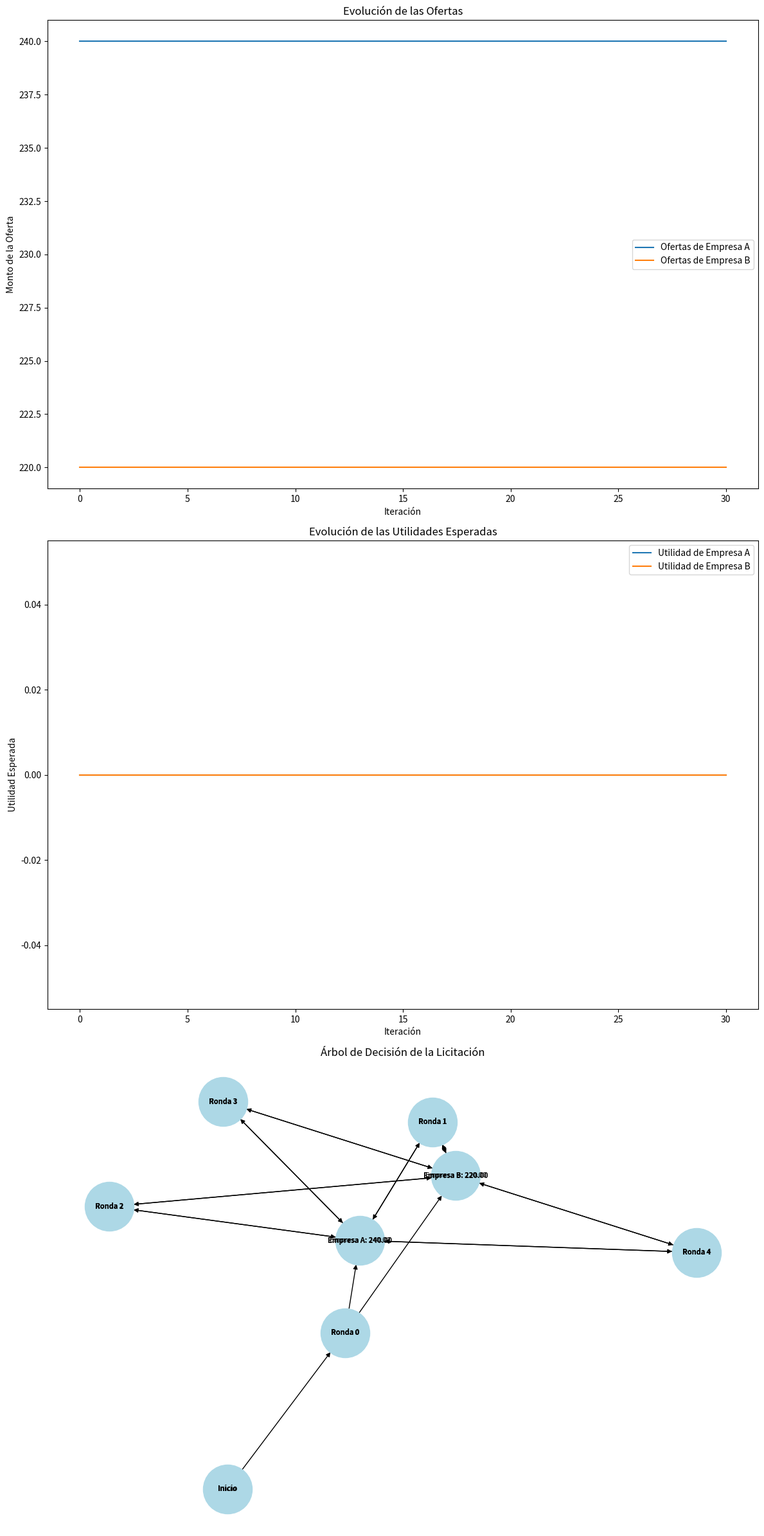

This chart was generated by the following Python code:
import numpy as np
import matplotlib.pyplot as plt
from scipy.optimize import minimize_scalar
import networkx as nx


class EmpresaLicitadora:
    def __init__(self, nombre, costo_bajo, costo_alto, prob_costo_bajo):
        self.nombre = nombre
        self.costo_bajo = costo_bajo
        self.costo_alto = costo_alto
        self.prob_costo_bajo = prob_costo_bajo

    def costo_esperado(self):
        return self.prob_costo_bajo * self.costo_bajo + (1 - self.prob_costo_bajo) * self.costo_alto

    def utilidad_esperada(self, oferta, prob_ganar):
        return (oferta - self.costo_esperado()) * prob_ganar


def prob_ganar(oferta, otras_ofertas):
    return np.mean(oferta < otras_ofertas)


def simular_licitacion(empresas, num_iteraciones=5):
    historial_ofertas = {empresa.nombre: [] for empresa in empresas}
    historial_utilidades = {empresa.nombre: [] for empresa in empresas}
    arbol_decision = nx.DiGraph()

    def simular_ronda(nodo_padre, profundidad, max_profundidad):
        if profundidad == max_profundidad:
            return

        ofertas_actuales = {}
        for empresa in empresas:
            otras_ofertas = [e.costo_esperado() for e in empresas if e != empresa]

            def negativo_utilidad_esperada(x):
                return -empresa.utilidad_esperada(x, prob_ganar(x, otras_ofertas))

            resultado = minimize_scalar(negativo_utilidad_esperada, bounds=(empresa.costo_bajo, empresa.costo_alto * 2),
                                        method='bounded')
            oferta_optima = resultado.x

            ofertas_actuales[empresa.nombre] = oferta_optima
            historial_ofertas[empresa.nombre].append(oferta_optima)

            utilidad = empresa.utilidad_esperada(oferta_optima, prob_ganar(oferta_optima, otras_ofertas))
            historial_utilidades[empresa.nombre].append(utilidad)

        nodo_actual = f"Ronda {profundidad}"
        arbol_decision.add_edge(nodo_padre, nodo_actual)
        for empresa, oferta in ofertas_actuales.items():
            nodo_empresa = f"{empresa}: {oferta:.2f}"
            arbol_decision.add_edge(nodo_actual, nodo_empresa)
            simular_ronda(nodo_empresa, profundidad + 1, max_profundidad)

    simular_ronda("Inicio", 0, num_iteraciones)

    return historial_ofertas, historial_utilidades, arbol_decision


def graficar_resultados(historial_ofertas, historial_utilidades, arbol_decision):
    fig, (ax1, ax2, ax3) = plt.subplots(3, 1, figsize=(12, 24))

    for empresa, ofertas in historial_ofertas.items():
        ax1.plot(ofertas, label=f'Ofertas de {empresa}')
    ax1.set_title('Evolución de las Ofertas')
    ax1.set_xlabel('Iteración')
    ax1.set_ylabel('Monto de la Oferta')
    ax1.legend()

    for empresa, utilidades in historial_utilidades.items():
        ax2.plot(utilidades, label=f'Utilidad de {empresa}')
    ax2.set_title('Evolución de las Utilidades Esperadas')
    ax2.set_xlabel('Iteración')
    ax2.set_ylabel('Utilidad Esperada')
    ax2.legend()

    pos = nx.spring_layout(arbol_decision, k=0.9, iterations=50)
    nx.draw(arbol_decision, pos, ax=ax3, with_labels=True, node_color='lightblue',
            node_size=3000, font_size=8, font_weight='bold', arrows=True)
    nx.draw_networkx_labels(arbol_decision, pos, ax=ax3, font_size=8)
    ax3.set_title('Árbol de Decisión de la Licitación')

    plt.tight_layout()
    plt.show()


# Configuración de las empresas
empresa_a = EmpresaLicitadora("Empresa A", costo_bajo=80, costo_alto=120, prob_costo_bajo=0.6)
empresa_b = EmpresaLicitadora("Empresa B", costo_bajo=90, costo_alto=110, prob_costo_bajo=0.5)

# Simulación
historial_ofertas, historial_utilidades, arbol_decision = simular_licitacion([empresa_a, empresa_b])

# Visualización
graficar_resultados(historial_ofertas, historial_utilidades, arbol_decision)

# Resultados finales
print("Resultados finales:")
for empresa in [empresa_a, empresa_b]:
    ofertas = historial_ofertas[empresa.nombre]
    utilidades = historial_utilidades[empresa.nombre]
    print(f"{empresa.nombre}:")
    print(f"  Oferta promedio: {np.mean(ofertas):.2f}")
    print(f"  Utilidad esperada promedio: {np.mean(utilidades):.2f}")
